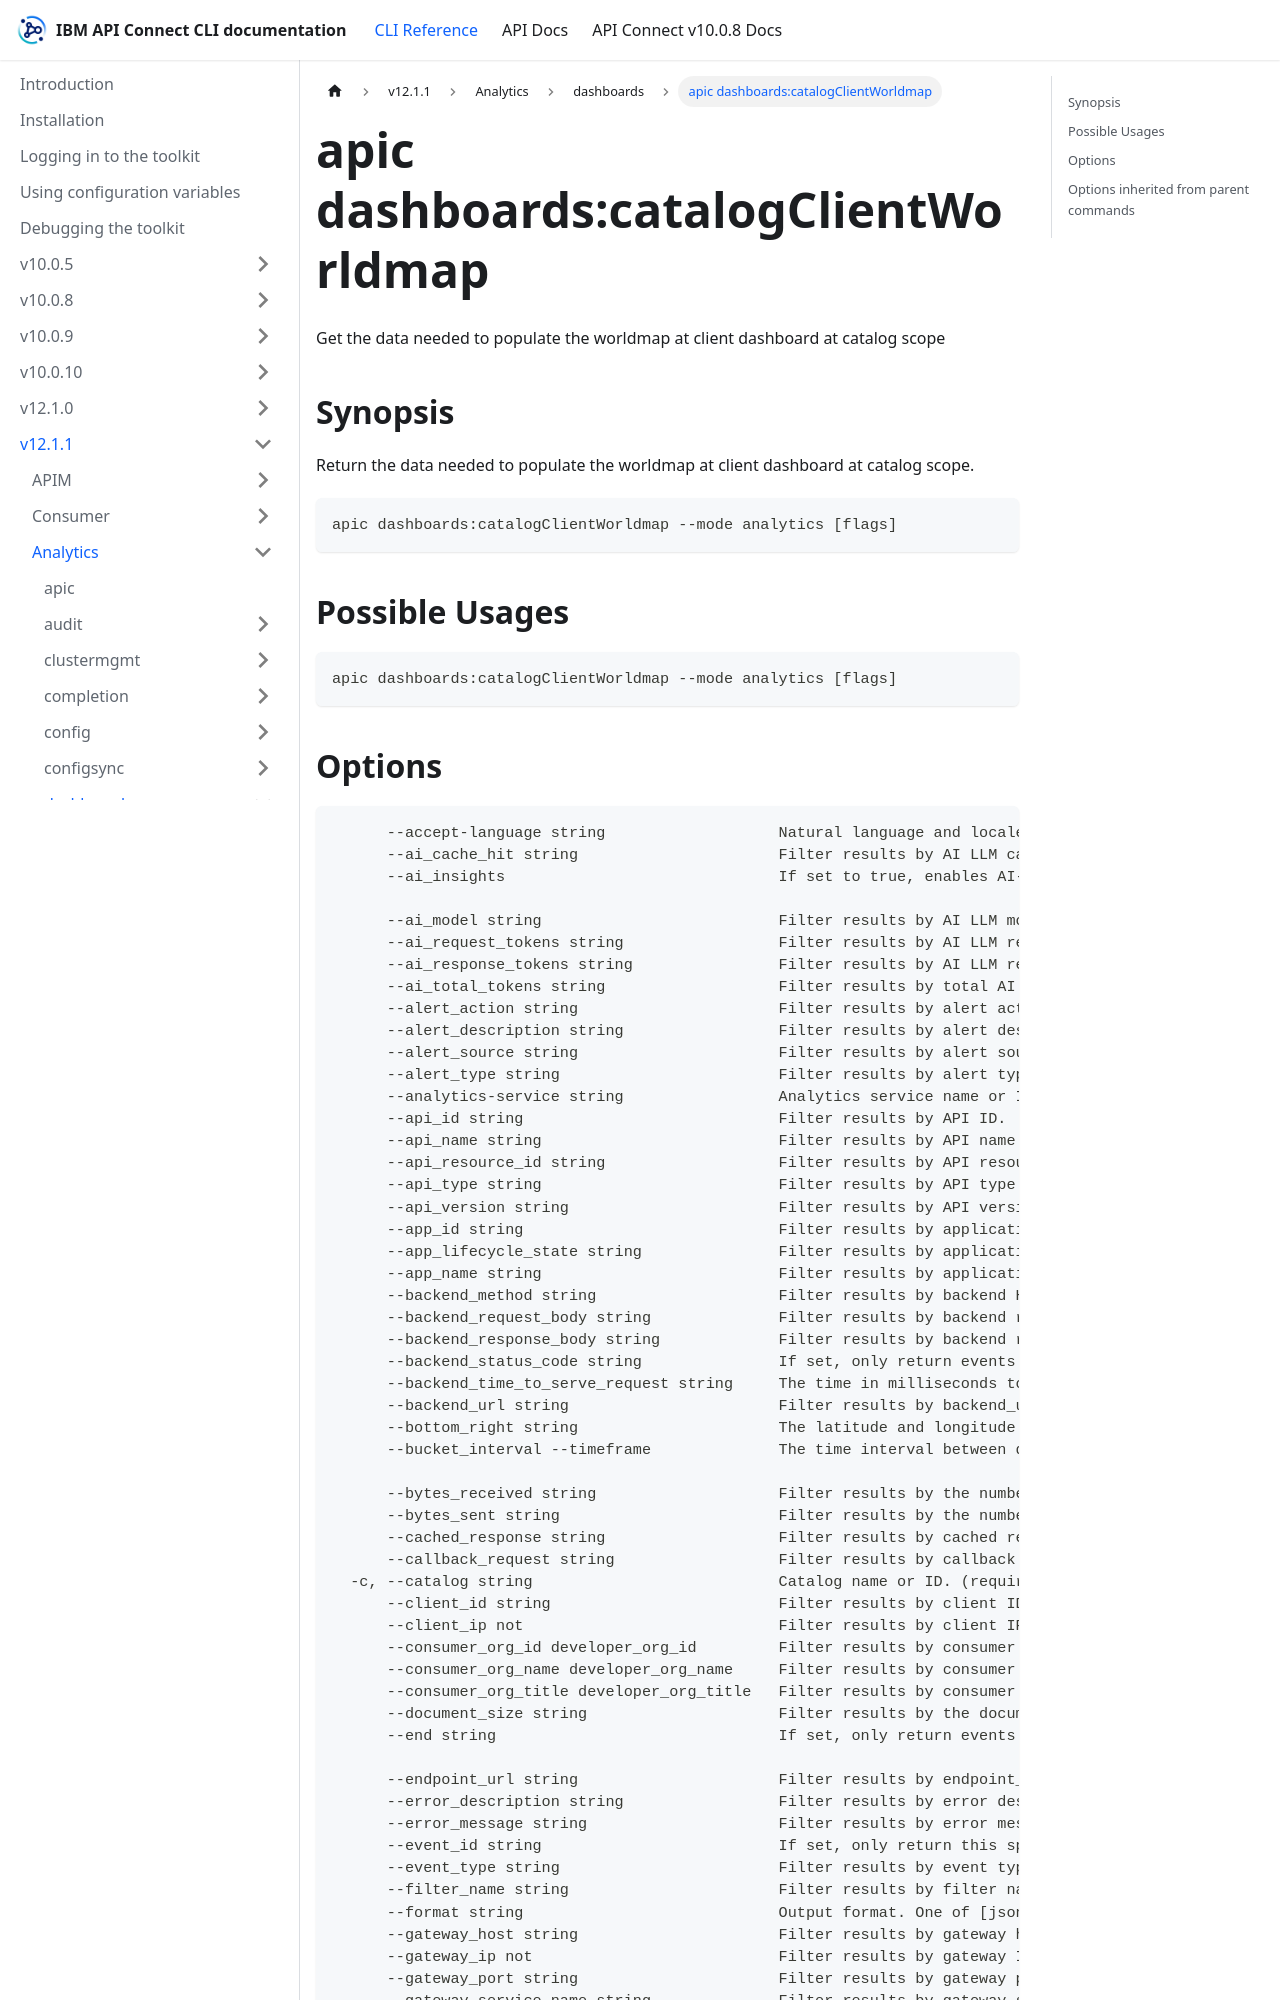

repository: ibm-apiconnect/clidocs · page: docs/v1211/analytics/dashboards/apic_dashboards_catalogClientWorldmap.html · generator: docusaurus

---
tags:
- "group: dashboards"
- "scope: catalog"
---
# apic dashboards:catalogClientWorldmap

Get the data needed to populate the worldmap at client dashboard at catalog scope

## Synopsis

Return the data needed to populate the worldmap at client dashboard at catalog scope.

```
apic dashboards:catalogClientWorldmap --mode analytics [flags]
```

## Possible Usages

```
apic dashboards:catalogClientWorldmap --mode analytics [flags]
```
